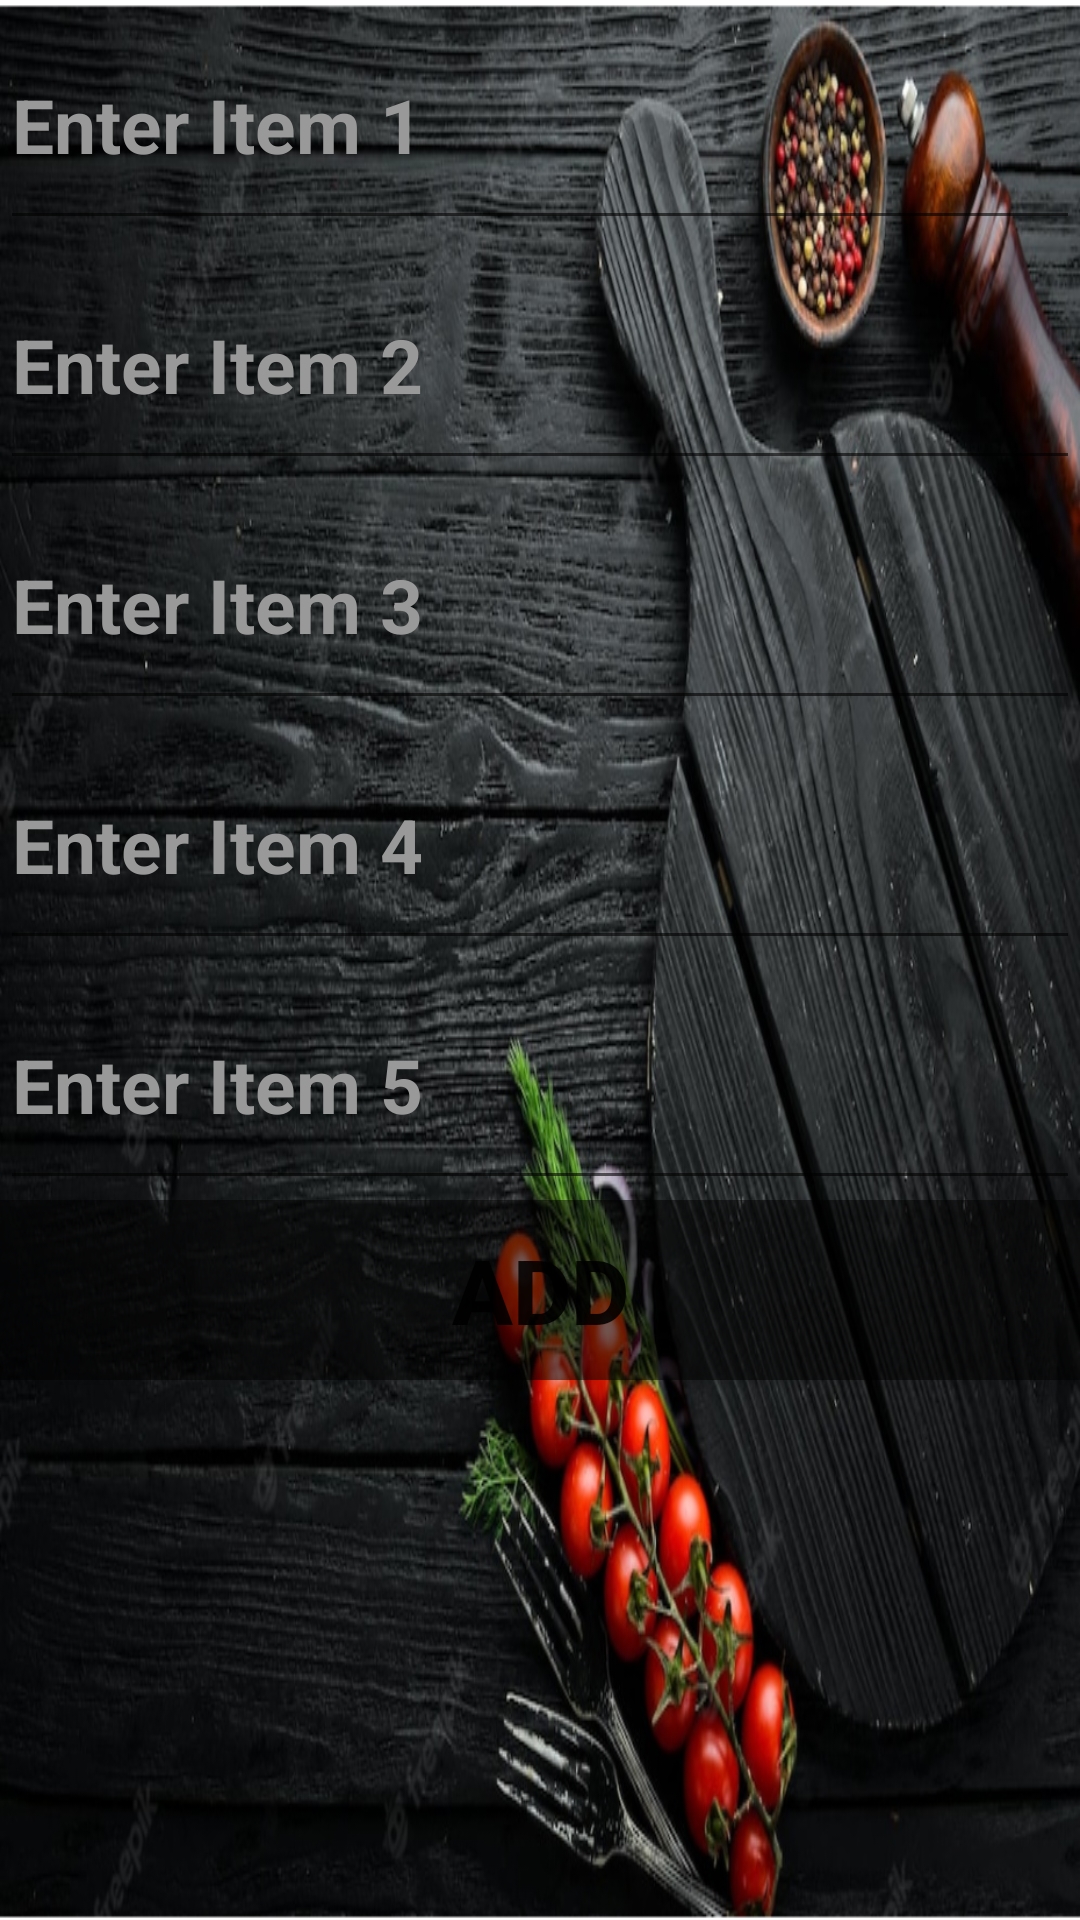

Here is an Android app screen rendered from its layout file. Give the layout XML and the strings, colors and styles it references.
<!-- AndroidManifest.xml: application theme Theme.Foodapp -->
<!-- res/layout/activity_spin_list.xml -->
<?xml version="1.0" encoding="utf-8"?>
<androidx.constraintlayout.widget.ConstraintLayout xmlns:android="http://schemas.android.com/apk/res/android"
    xmlns:app="http://schemas.android.com/apk/res-auto"
    xmlns:tools="http://schemas.android.com/tools"
    android:layout_width="match_parent"
    android:layout_height="match_parent"
    tools:context=".spinList">

    <LinearLayout
        android:layout_width="match_parent"
        android:layout_height="match_parent"
        android:background="@drawable/img_3"
        android:orientation="vertical">

        <EditText
            android:id="@+id/editText1"
            android:layout_width="match_parent"
            android:layout_height="80dp"
            android:hint="Enter Item 1"
            android:textColorHint="@color/background_color"
            android:textColor="@color/white"
            android:textStyle="bold"
            android:textSize="25sp" />

        <EditText
            android:id="@+id/editText2"
            android:layout_width="match_parent"
            android:layout_height="80dp"
            android:hint="Enter Item 2"
            android:textColorHint="@color/background_color"
            android:textColor="@color/white"
            android:textStyle="bold"
            android:textSize="25sp" />

        <EditText
            android:id="@+id/editText3"
            android:layout_width="match_parent"
            android:layout_height="80dp"
            android:hint="Enter Item 3"
            android:textColorHint="@color/background_color"
            android:textColor="@color/white"
            android:textStyle="bold"
            android:textSize="25sp"/>

        <EditText
            android:id="@+id/editText4"
            android:layout_width="match_parent"
            android:layout_height="80dp"
            android:hint="Enter Item 4"
            android:textColorHint="@color/background_color"
            android:textColor="@color/white"
            android:textStyle="bold"
            android:textSize="25sp"/>

        <EditText
            android:id="@+id/editText5"
            android:layout_width="match_parent"
            android:layout_height="80dp"
            android:hint="Enter Item 5"
            android:textColorHint="@color/background_color"
            android:textColor="@color/white"
            android:textStyle="bold"
            android:textSize="25sp"/>

        <Button
            android:id="@+id/add"
            android:layout_width="match_parent"
            android:layout_height="60dp"
            android:text="ADD"
            android:textSize="30sp"
            android:textStyle="bold"
            android:background="#80000000"/>


    </LinearLayout>



</androidx.constraintlayout.widget.ConstraintLayout>
<!-- resources referenced by this layout -->
<resources>
  <color name="background_color">#999999</color>
  <color name="white">#FFFFFFFF</color>
  <!-- drawable img_3: png bitmap (drawable-v24, 884473 bytes) -->
  <style name="Theme.Foodapp" parent="Theme.MaterialComponents.DayNight.DarkActionBar">
          
          <item name="colorPrimary">@color/purple_500</item>
          <item name="colorPrimaryVariant">@color/purple_700</item>
          <item name="colorOnPrimary">@color/white</item>
          
          <item name="colorSecondary">@color/teal_200</item>
          <item name="colorSecondaryVariant">@color/teal_700</item>
          <item name="colorOnSecondary">@color/black</item>
          
          <item name="android:statusBarColor">?attr/colorPrimaryVariant</item>
          
      </style>
  <color name="purple_500">#FF6200EE</color>
  <color name="purple_700">#FF3700B3</color>
  <color name="teal_200">#FF03DAC5</color>
  <color name="teal_700">#FF018786</color>
  <color name="black">#FF000000</color>
</resources>
